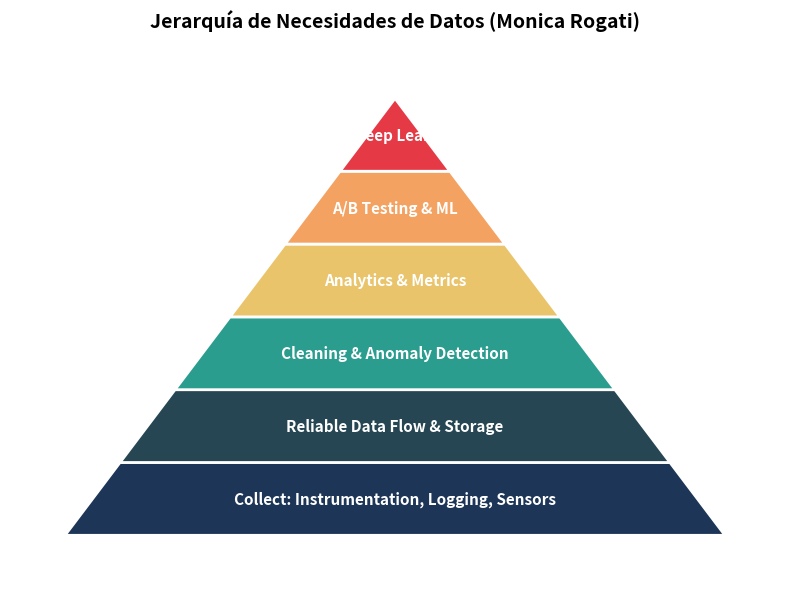

Reproduce this figure in Python. (Note: this script raises an exception after producing the figure.)
import matplotlib.pyplot as plt
import numpy as np

def draw_pyramid():
    fig, ax = plt.subplots(figsize=(8, 6))
    
    # Coordinates for the pyramid layers
    # Base to Top
    layers = [
        ("AI / Deep Learning", "#e63946"),
        ("A/B Testing & ML", "#f4a261"),
        ("Analytics & Metrics", "#e9c46a"),
        ("Cleaning & Anomaly Detection", "#2a9d8f"),
        ("Reliable Data Flow & Storage", "#264653"),
        ("Collect: Instrumentation, Logging, Sensors", "#1d3557")
    ]
    
    # Reverse layers so bottom is at the bottom
    layers = list(reversed(layers))
    
    num_layers = len(layers)
    height = 10
    width = 12
    
    y_coords = np.linspace(0, height, num_layers + 1)
    
    for i in range(num_layers):
        y_bottom = y_coords[i]
        y_top = y_coords[i+1]
        
        # Calculate width at bottom and top based on a triangle
        w_bottom = width * (1 - y_bottom/height)
        w_top = width * (1 - y_top/height)
        
        x_bottom_left = -w_bottom / 2
        x_bottom_right = w_bottom / 2
        x_top_left = -w_top / 2
        x_top_right = w_top / 2
        
        poly = plt.Polygon(
            [[x_bottom_left, y_bottom], [x_bottom_right, y_bottom], 
             [x_top_right, y_top], [x_top_left, y_top]], 
            color=layers[i][1], ec='white', lw=2
        )
        ax.add_patch(poly)
        
        # Add text
        y_center = (y_bottom + y_top) / 2
        ax.text(0, y_center, layers[i][0], ha='center', va='center', 
                color='white', fontweight='bold', fontsize=11)

    ax.set_xlim(-width/2 - 1, width/2 + 1)
    ax.set_ylim(-1, height + 1)
    ax.axis('off')
    
    plt.title("Jerarquía de Necesidades de Datos (Monica Rogati)", fontsize=14, fontweight='bold', pad=20)
    plt.tight_layout()
    plt.savefig('d:/Documents/USFX/INT210/Machine-Learning-From-Scratch---INT210/Semana_01/jerarquia_datos.png', dpi=300, transparent=True)
    plt.close()

if __name__ == "__main__":
    draw_pyramid()
    print("jerarquia_datos.png generated successfully.")
